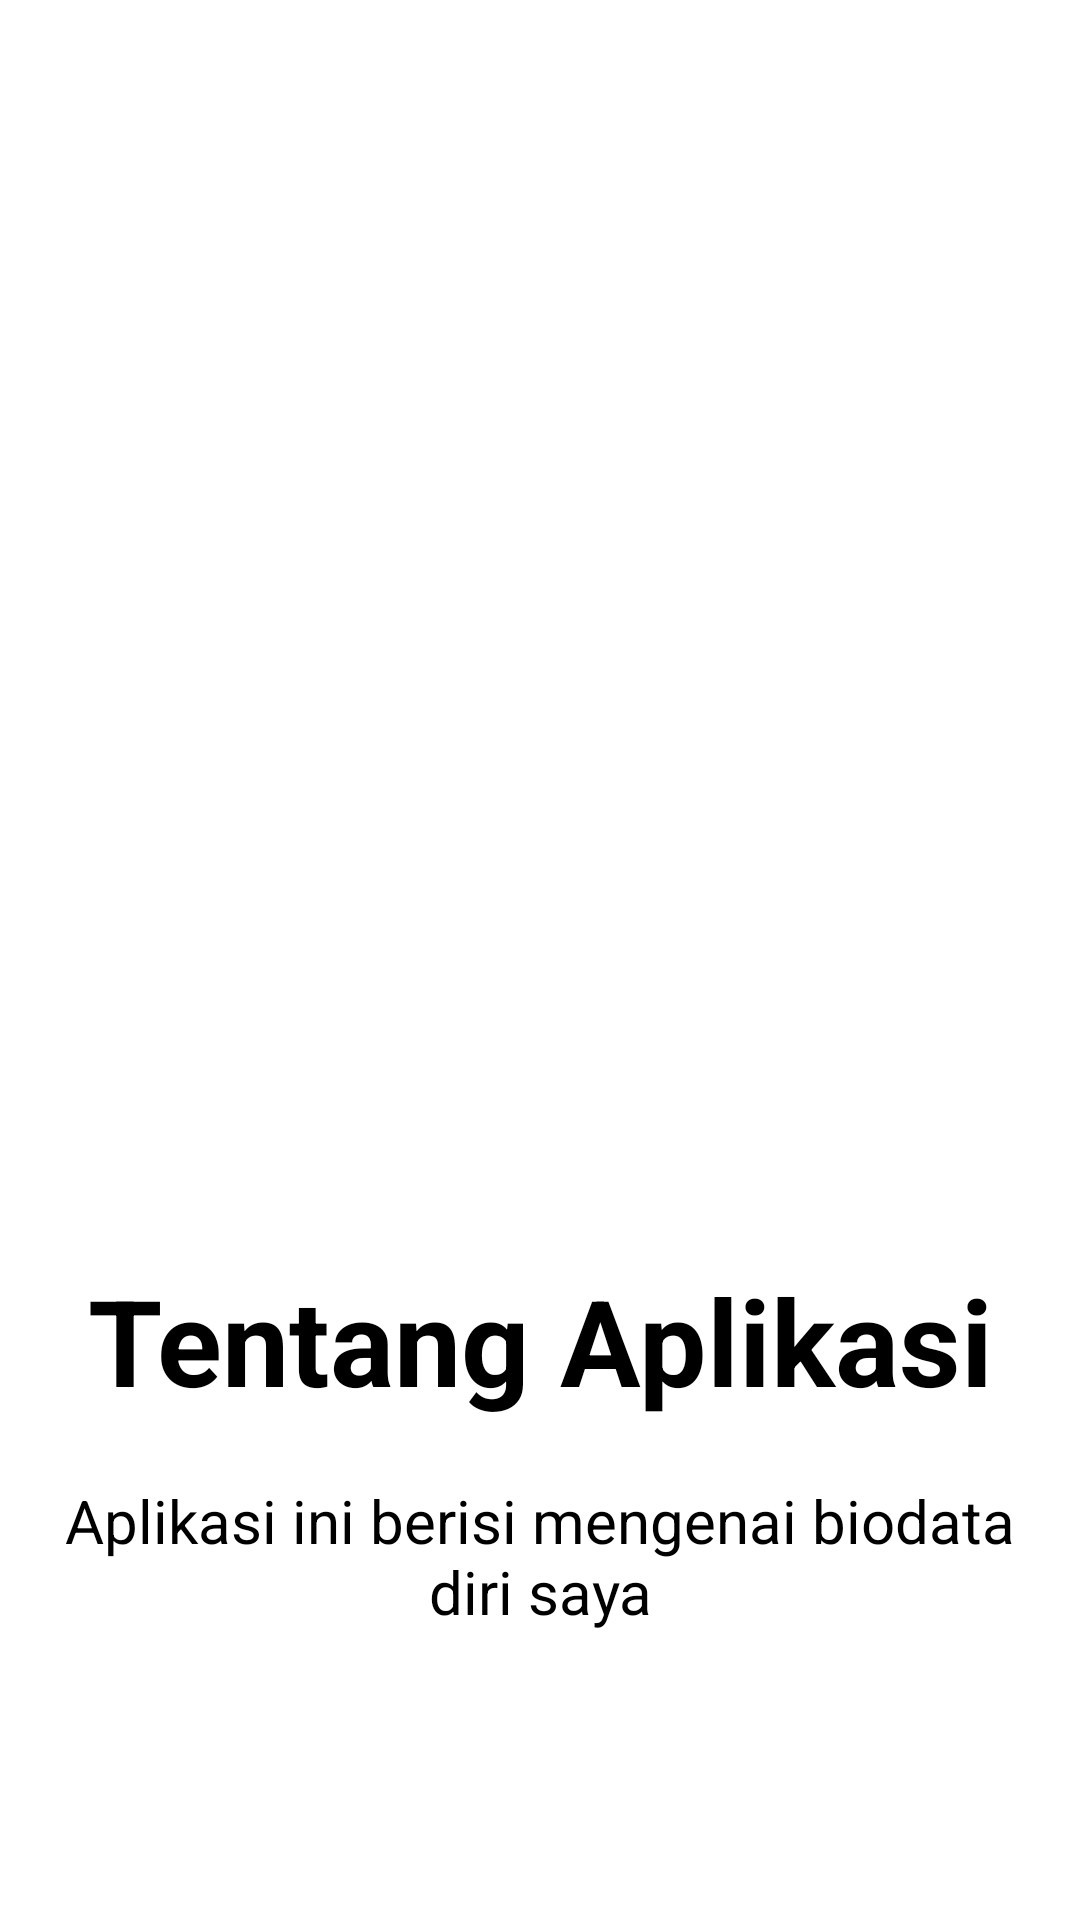

Write the Android layout XML for this screen, with the resource values it uses.
<!-- AndroidManifest.xml: application theme Theme.MySelfAppsHasbi -->
<!-- res/layout/fragment_onboarding2.xml -->
<?xml version="1.0" encoding="utf-8"?>
<FrameLayout xmlns:android="http://schemas.android.com/apk/res/android"
    xmlns:tools="http://schemas.android.com/tools"
    android:layout_width="match_parent"
    android:layout_height="match_parent"
    xmlns:app="http://schemas.android.com/apk/res-auto"
    tools:context=".Onboarding2Fragment">

    <androidx.constraintlayout.widget.ConstraintLayout
        android:layout_width="match_parent"
        android:layout_height="match_parent"
        android:padding="20dp">

        <ImageView
            android:id="@+id/hand"
            android:layout_width="300dp"
            android:layout_height="200dp"
            app:layout_constraintTop_toTopOf="parent"
            app:layout_constraintBottom_toBottomOf="parent"
            app:layout_constraintStart_toStartOf="parent"
            app:layout_constraintEnd_toEndOf="parent"
            android:src="@drawable/profile"
            app:layout_constraintVertical_bias="0.4"/>

        <TextView
            android:id="@+id/hallo"
            android:layout_width="match_parent"
            android:layout_height="wrap_content"
            app:layout_constraintTop_toBottomOf="@+id/hand"
            app:layout_constraintStart_toStartOf="parent"
            android:layout_marginTop="40dp"
            android:textAlignment="center"
            android:text="Tentang Aplikasi"
            android:textSize="40sp"
            android:textColor="@color/black"
            android:textStyle="bold"/>

        <TextView
            android:id="@+id/deskripsi"
            android:layout_width="match_parent"
            android:layout_height="wrap_content"
            app:layout_constraintTop_toBottomOf="@+id/hallo"
            app:layout_constraintStart_toStartOf="parent"
            android:layout_marginTop="20dp"
            android:textAlignment="center"
            android:text="Aplikasi ini berisi mengenai biodata diri saya"
            android:textSize="20sp"
            android:textColor="@color/black"
            />

    </androidx.constraintlayout.widget.ConstraintLayout>

</FrameLayout>
<!-- resources referenced by this layout -->
<resources>
  <color name="black">#FF000000</color>
  <style name="Theme.MySelfAppsHasbi" parent="Theme.MaterialComponents.DayNight.DarkActionBar">
          
          <item name="colorPrimary">@color/blue</item>
          <item name="colorPrimaryVariant">@color/blue</item>
          <item name="colorOnPrimary">@color/white</item>
          
          <item name="colorSecondary">@color/teal_200</item>
          <item name="colorSecondaryVariant">@color/teal_700</item>
          <item name="colorOnSecondary">@color/black</item>
          
          <item name="android:statusBarColor">?attr/colorPrimaryVariant</item>
          
      </style>
  <color name="blue">#74D4FF</color>
  <color name="white">#FFFFFFFF</color>
  <color name="teal_200">#FF03DAC5</color>
  <color name="teal_700">#FF018786</color>
</resources>
